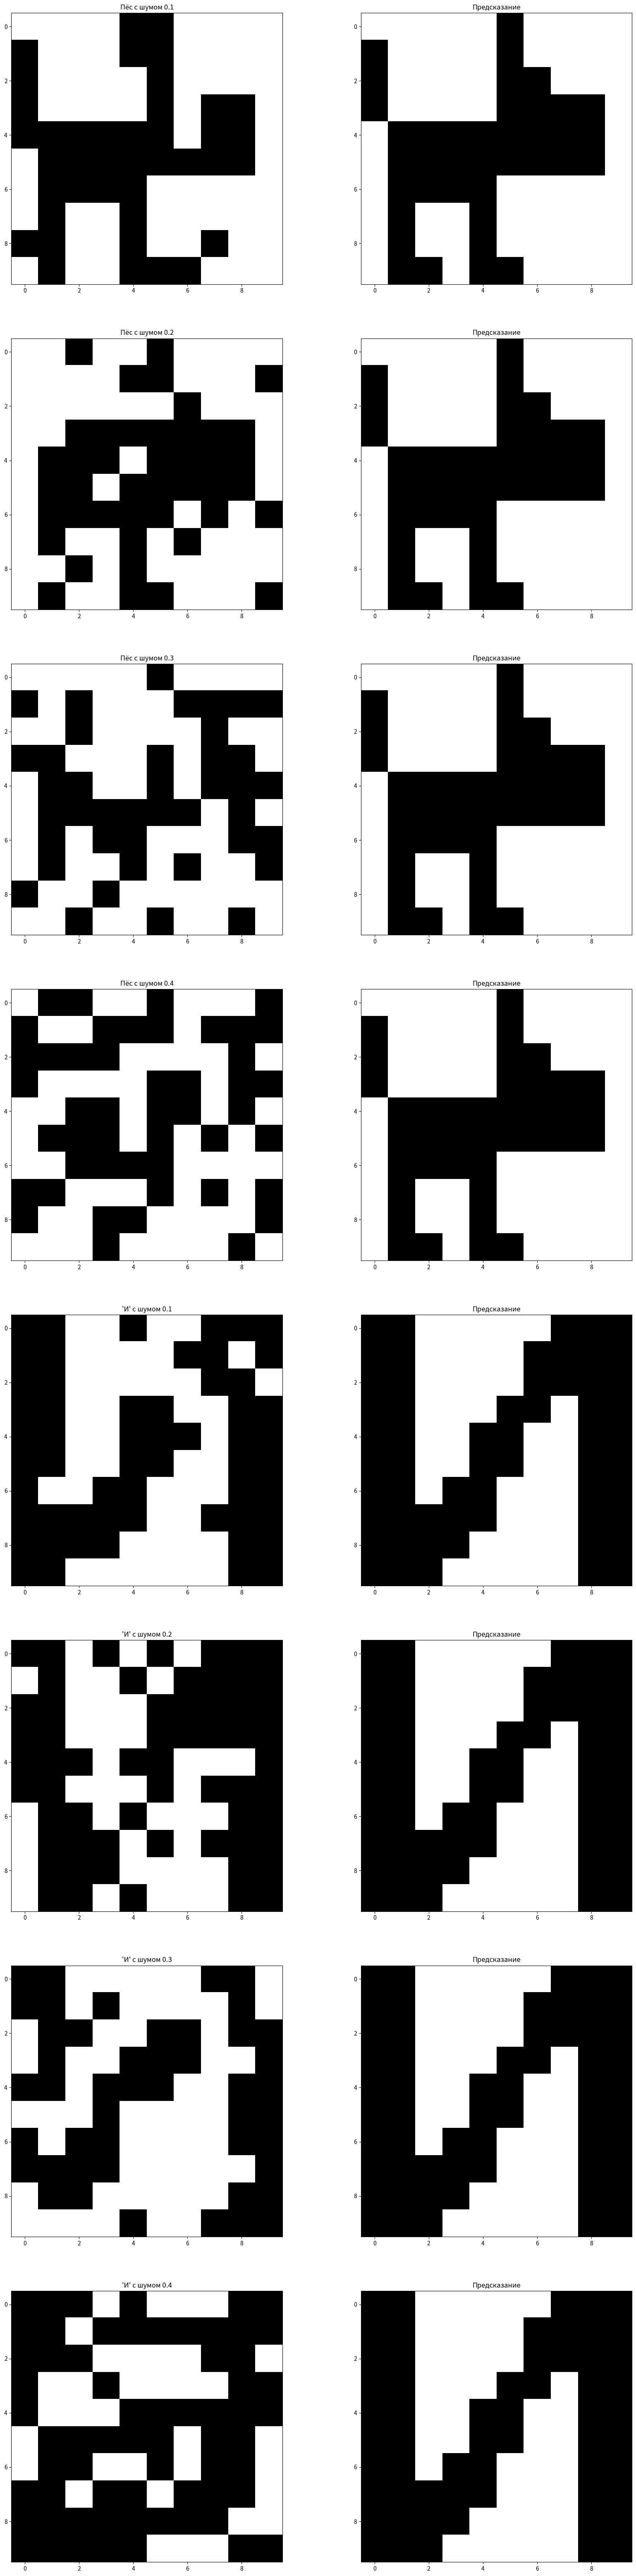

Reproduce this figure in Python.
import numpy as np

class HopfieldNetwork:
    def __init__(self, n):
        self.n = n
        self.weights = np.zeros((n, n))

    def train(self, patterns):
        self.weights = sum([np.outer(i,i.T) for i in patterns])/self.n
        np.fill_diagonal(self.weights, 0)
        print(self.weights)

    def predict(self, state):
        new_state = np.sign(np.dot(self.weights, state))
        while not np.array_equal(new_state, state):
            state = new_state
            new_state = np.sign(np.dot(self.weights, state))
        return new_state

network = HopfieldNetwork(100)

test1 = np.array([
    [-1,-1,-1,-1,-1,1,-1,-1,-1,-1],
    [1,-1,-1,-1,-1,1,-1,-1,-1,-1],
    [1,-1,-1,-1,-1,1,1,-1,-1,-1],
    [1,-1,-1,-1,-1,1,1,1,1,-1],
    [-1,1,1,1,1,1,1,1,1,-1],
    [-1,1,1,1,1,1,1,1,1,-1],
    [-1,1,1,1,1,-1,-1,-1,-1,-1],
    [-1,1,-1,-1,1,-1,-1,-1,-1,-1],
    [-1,1,-1,-1,1,-1,-1,-1,-1,-1],
    [-1,1,1,-1,1,1,-1,-1,-1,-1]
]).reshape(100)
test2 = np.array([
    [1,1,-1,-1,-1,-1,-1,1,1,1],
    [1,1,-1,-1,-1,-1,1,1,1,1],
    [1,1,-1,-1,-1,-1,1,1,1,1],
    [1,1,-1,-1,-1,1,1,-1,1,1],
    [1,1,-1,-1,1,1,-1,-1,1,1],
    [1,1,-1,-1,1,1,-1,-1,1,1],
    [1,1,-1,1,1,-1,-1,-1,1,1],
    [1,1,1,1,1,-1,-1,-1,1,1],
    [1,1,1,1,-1,-1,-1,-1,1,1],
    [1,1,1,-1,-1,-1,-1,-1,1,1]
]).reshape((100,))
patterns = [test1, test2]
print(test1)
network.train(patterns)

def add_noise(array, noise_level=0.1):
    num_pixels_to_noise = int(len(array) * noise_level)
    noise_indices = np.random.choice(len(array), num_pixels_to_noise, replace=False)
    array[noise_indices] *= -1
    return array



import matplotlib.pyplot as plt

fig, axes = plt.subplots(8,2, figsize=(20,80))

def tests(j):
    noise = 0.1
    for i in range(j*4, j*4+4):
        test = add_noise(patterns[j].copy(), noise)
        pred = network.predict(test)

        axes[i][0].imshow(test.reshape((10,10)), cmap='binary')
        axes[i][1].imshow(pred.reshape((10,10)), cmap='binary')
        axes[i][0].title.set_text(("'И'" if j else "Пёс") + f" с шумом {noise:.1f}")
        axes[i][1].title.set_text("Предсказание")

        noise += 0.1

tests(0)
tests(1)

plt.show()